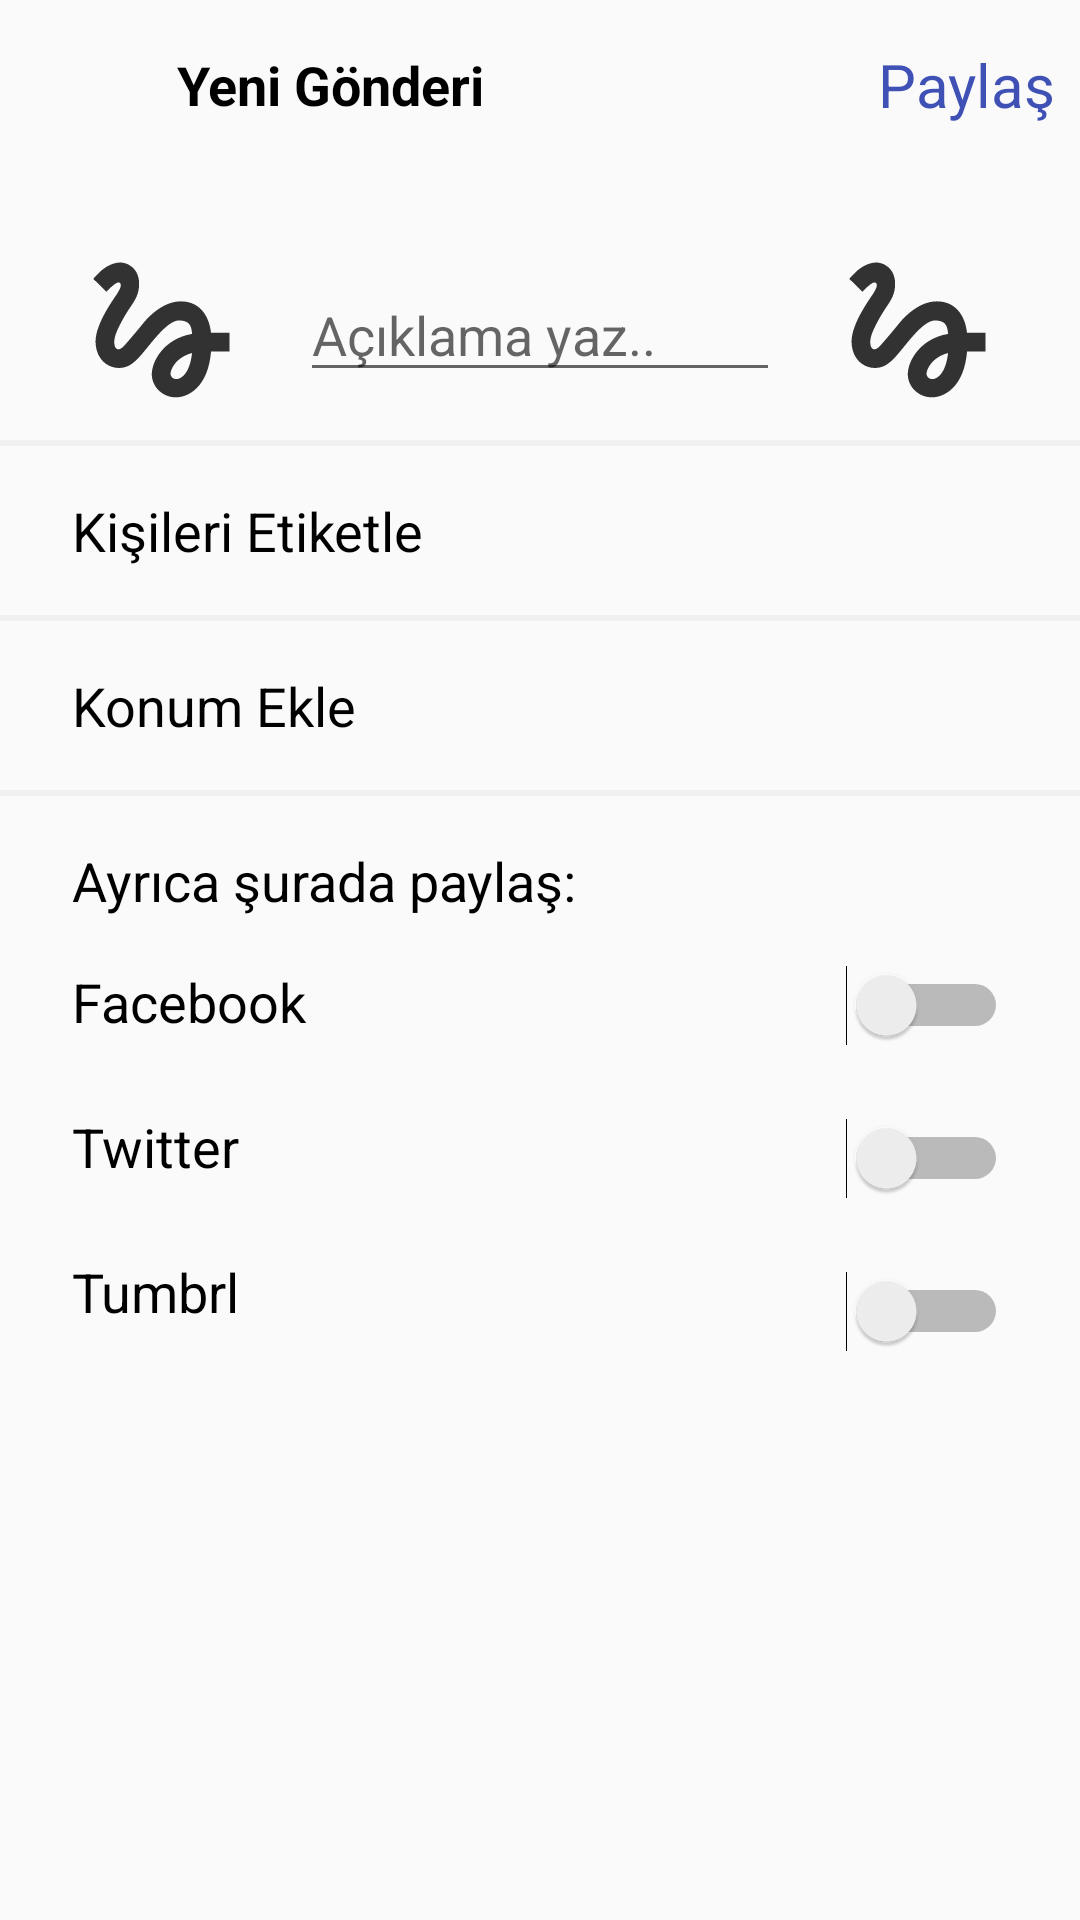

Layout XML and referenced resources for this Android screen:
<!-- AndroidManifest.xml: application theme AppTheme -->
<!-- res/layout/fragment_share_next.xml -->
<?xml version="1.0" encoding="utf-8"?>
<androidx.constraintlayout.widget.ConstraintLayout xmlns:android="http://schemas.android.com/apk/res/android"
    xmlns:tools="http://schemas.android.com/tools"
    android:layout_width="match_parent"
    android:layout_height="match_parent"
    xmlns:app="http://schemas.android.com/apk/res-auto"
    tools:context=".Share.ShareNextFragment">

    <androidx.appcompat.widget.Toolbar
        android:id="@+id/toolbar2"
        android:layout_width="0dp"
        android:layout_height="56dp"
        android:background="@color/colorPrimary"

        android:theme="?attr/actionBarTheme"
        app:contentInsetStart="0dp"
        app:layout_constraintBottom_toTopOf="@+id/constraintLayout"
        app:layout_constraintEnd_toEndOf="parent"
        app:layout_constraintStart_toStartOf="parent"
        app:layout_constraintTop_toTopOf="parent">

        <androidx.constraintlayout.widget.ConstraintLayout
            android:layout_width="match_parent"
            android:layout_height="match_parent">


            <ImageView
                android:id="@+id/imgNewShareBackButton"
                android:layout_width="35dp"
                android:layout_height="35dp"
                android:layout_marginStart="8dp"
                android:layout_marginTop="8dp"
                android:layout_marginBottom="8dp"
                android:src="@drawable/ic_close"
                app:layout_constraintBottom_toBottomOf="parent"
                app:layout_constraintStart_toStartOf="parent"
                app:layout_constraintTop_toTopOf="parent" />

            <TextView
                android:layout_width="wrap_content"
                android:layout_height="wrap_content"
                android:layout_marginStart="16dp"
                android:text="Yeni Gönderi"
                android:textColor="@color/black"
                android:textSize="18sp"
                android:textStyle="bold"
                app:layout_constraintBottom_toBottomOf="@+id/imgNewShareBackButton"
                app:layout_constraintStart_toEndOf="@+id/imgNewShareBackButton"
                app:layout_constraintTop_toTopOf="@+id/imgNewShareBackButton" />

            <TextView
                android:id="@+id/txtNewShareOkeyButton"
                android:layout_width="wrap_content"
                android:layout_height="wrap_content"
                android:layout_marginEnd="8dp"
                android:text="Paylaş"
                android:textColor="@color/blue"
                android:textSize="20sp"
                app:layout_constraintBottom_toBottomOf="@+id/imgNewShareBackButton"
                app:layout_constraintEnd_toEndOf="parent"
                app:layout_constraintTop_toTopOf="@+id/imgNewShareBackButton" />

             </androidx.constraintlayout.widget.ConstraintLayout>

    </androidx.appcompat.widget.Toolbar>

    <androidx.constraintlayout.widget.ConstraintLayout
        android:layout_width="0dp"
        android:layout_height="0dp"
        app:layout_constraintBottom_toBottomOf="parent"
        app:layout_constraintEnd_toEndOf="parent"
        app:layout_constraintStart_toStartOf="parent"
        app:layout_constraintTop_toBottomOf="@+id/toolbar2">

        <ImageView
            android:id="@+id/imgNewShareAccountProfilePhoto"
            android:layout_width="60dp"
            android:layout_height="60dp"
            android:layout_marginStart="24dp"
            android:layout_marginTop="24dp"
            android:src="@drawable/ic_logo"
            app:layout_constraintStart_toStartOf="parent"
            app:layout_constraintTop_toTopOf="parent" />

        <EditText
            android:id="@+id/editTextNewShareComment"
            android:layout_width="0dp"
            android:layout_height="wrap_content"
            android:layout_marginStart="16dp"
            android:layout_marginEnd="16dp"
            android:ems="10"
            android:hint="Açıklama yaz.."
            android:inputType="textPersonName"
            android:maxLines="3"
            app:layout_constraintBottom_toBottomOf="@+id/imgNewShareAccountProfilePhoto"
            app:layout_constraintEnd_toStartOf="@+id/imgNewShareShareImage"
            app:layout_constraintStart_toEndOf="@+id/imgNewShareAccountProfilePhoto"
            app:layout_constraintTop_toTopOf="@+id/imgNewShareAccountProfilePhoto" />

        <ImageView
            android:id="@+id/imgNewShareShareImage"
            android:layout_width="60dp"
            android:layout_height="60dp"
            android:layout_marginEnd="24dp"
            android:src="@drawable/ic_logo"
            app:layout_constraintBottom_toBottomOf="@+id/editTextNewShareComment"
            app:layout_constraintEnd_toEndOf="parent"
            app:layout_constraintTop_toTopOf="@+id/editTextNewShareComment" />

        <View
            android:id="@+id/view5"
            android:layout_width="match_parent"
            android:layout_height="2dp"
            android:layout_marginTop="16dp"
            android:background="@color/colorPrimaryDark"
            app:layout_constraintEnd_toEndOf="parent"
            app:layout_constraintStart_toStartOf="parent"
            app:layout_constraintTop_toBottomOf="@+id/editTextNewShareComment" />

        <TextView
            android:id="@+id/textView11"
            android:layout_width="0dp"
            android:layout_height="wrap_content"
            android:layout_marginStart="24dp"
            android:layout_marginTop="16dp"
            android:text="Kişileri Etiketle"
            android:textColor="@color/black"
            android:textSize="18sp"
            app:layout_constraintEnd_toEndOf="parent"
            app:layout_constraintStart_toStartOf="parent"
            app:layout_constraintTop_toBottomOf="@+id/view5" />

        <View
            android:id="@+id/view6"
            android:layout_width="match_parent"
            android:layout_height="2dp"
            android:layout_marginTop="16dp"
            android:background="@color/colorPrimaryDark"
            app:layout_constraintEnd_toEndOf="parent"
            app:layout_constraintHorizontal_bias="0.0"
            app:layout_constraintStart_toStartOf="parent"
            app:layout_constraintTop_toBottomOf="@+id/textView11" />

        <TextView
            android:id="@+id/textView12"
            android:layout_width="0dp"
            android:layout_height="wrap_content"
            android:layout_marginStart="24dp"
            android:layout_marginTop="16dp"
            android:text="Konum Ekle"
            android:textColor="@color/black"
            android:textSize="18sp"
            app:layout_constraintEnd_toEndOf="parent"
            app:layout_constraintStart_toStartOf="parent"
            app:layout_constraintTop_toBottomOf="@+id/view6" />

        <View
            android:id="@+id/view7"
            android:layout_width="match_parent"
            android:layout_height="2dp"
            android:layout_marginTop="16dp"
            android:background="@color/colorPrimaryDark"
            app:layout_constraintEnd_toEndOf="parent"
            app:layout_constraintHorizontal_bias="1.0"
            app:layout_constraintStart_toStartOf="parent"
            app:layout_constraintTop_toBottomOf="@+id/textView12" />

        <TextView
            android:id="@+id/textView13"
            android:layout_width="0dp"
            android:layout_height="wrap_content"
            android:layout_marginStart="24dp"
            android:layout_marginTop="16dp"
            android:text="Ayrıca şurada paylaş:"
            android:textColor="@color/black"
            android:textSize="18sp"
            app:layout_constraintEnd_toEndOf="parent"
            app:layout_constraintStart_toStartOf="parent"
            app:layout_constraintTop_toBottomOf="@+id/view7" />

        <TextView
            android:id="@+id/textView14"
            android:layout_width="wrap_content"
            android:layout_height="wrap_content"
            android:layout_marginStart="24dp"
            android:layout_marginTop="16dp"
            android:text="Facebook"
            android:textColor="@color/black"
            android:textSize="18sp"
            app:layout_constraintStart_toStartOf="parent"
            app:layout_constraintTop_toBottomOf="@+id/textView13" />

        <TextView
            android:id="@+id/textView15"
            android:layout_width="wrap_content"
            android:layout_height="wrap_content"
            android:layout_marginStart="24dp"
            android:layout_marginTop="24dp"
            android:text="Twitter"
            android:textColor="@color/black"
            android:textSize="18sp"
            app:layout_constraintStart_toStartOf="parent"
            app:layout_constraintTop_toBottomOf="@+id/textView14" />

        <TextView
            android:id="@+id/textView16"
            android:layout_width="wrap_content"
            android:layout_height="wrap_content"
            android:layout_marginStart="24dp"
            android:layout_marginTop="24dp"
            android:text="Tumbrl"
            android:textColor="@color/black"
            android:textSize="18sp"
            app:layout_constraintStart_toStartOf="parent"
            app:layout_constraintTop_toBottomOf="@+id/textView15" />

        <Switch
            android:id="@+id/switch1"
            android:layout_width="wrap_content"
            android:layout_height="wrap_content"
            android:layout_marginTop="16dp"
            android:layout_marginEnd="24dp"
            android:textSize="18sp"
            app:layout_constraintEnd_toEndOf="parent"
            app:layout_constraintTop_toBottomOf="@+id/textView13" />

        <Switch
            android:id="@+id/switch2"
            android:layout_width="wrap_content"
            android:layout_height="wrap_content"
            android:layout_marginTop="24dp"
            android:layout_marginEnd="24dp"
            app:layout_constraintEnd_toEndOf="parent"
            app:layout_constraintTop_toBottomOf="@+id/switch1" />

        <Switch
            android:id="@+id/switch3"
            android:layout_width="wrap_content"
            android:layout_height="wrap_content"
            android:layout_marginTop="24dp"
            android:layout_marginEnd="24dp"
            app:layout_constraintEnd_toEndOf="parent"
            app:layout_constraintTop_toBottomOf="@+id/switch2" />

    </androidx.constraintlayout.widget.ConstraintLayout>

</androidx.constraintlayout.widget.ConstraintLayout>
<!-- resources referenced by this layout -->
<resources>
  <color name="black">#000000</color>
  <color name="blue">#3F51B5</color>
  <color name="colorPrimary">#FAFAFA</color>
  <color name="colorPrimaryDark">#f0f0f0</color>
  <!-- drawable ic_logo (drawable-anydpi) -->
  <vector xmlns:android="http://schemas.android.com/apk/res/android"
      android:width="24dp"
      android:height="24dp"
      android:viewportWidth="24"
      android:viewportHeight="24"
      android:tint="#000000"
      android:alpha="0.8">
      <path
          android:fillColor="#FF000000"
          android:pathData="M4.59,6.89c0.7,-0.71 1.4,-1.35 1.71,-1.22 0.5,0.2 0,1.03 -0.3,1.52 -0.25,0.42 -2.86,3.89 -2.86,6.31 0,1.28 0.48,2.34 1.34,2.98 0.75,0.56 1.74,0.73 2.64,0.46 1.07,-0.31 1.95,-1.4 3.06,-2.77 1.21,-1.49 2.83,-3.44 4.08,-3.44 1.63,0 1.65,1.01 1.76,1.79 -3.78,0.64 -5.38,3.67 -5.38,5.37 0,1.7 1.44,3.09 3.21,3.09 1.63,0 4.29,-1.33 4.69,-6.1L21,14.88v-2.5h-2.47c-0.15,-1.65 -1.09,-4.2 -4.03,-4.2 -2.25,0 -4.18,1.91 -4.94,2.84 -0.58,0.73 -2.06,2.48 -2.29,2.72 -0.25,0.3 -0.68,0.84 -1.11,0.84 -0.45,0 -0.72,-0.83 -0.36,-1.92 0.35,-1.09 1.4,-2.86 1.85,-3.52 0.78,-1.14 1.3,-1.92 1.3,-3.28C8.95,3.69 7.31,3 6.44,3 5.12,3 3.97,4 3.72,4.25c-0.36,0.36 -0.66,0.66 -0.88,0.93l1.75,1.71zM13.88,18.55c-0.31,0 -0.74,-0.26 -0.74,-0.72 0,-0.6 0.73,-2.2 2.87,-2.76 -0.3,2.69 -1.43,3.48 -2.13,3.48z"/>
  </vector>
  <style name="AppTheme" parent="Theme.AppCompat.Light.NoActionBar">
          
          <item name="colorPrimary">@color/colorPrimary</item>
          <item name="colorPrimaryDark">@color/shadow</item>
          <item name="colorAccent">@color/colorAccent</item>
      </style>
  <color name="shadow">#686868</color>
  <color name="colorAccent">#03DAC5</color>
</resources>
